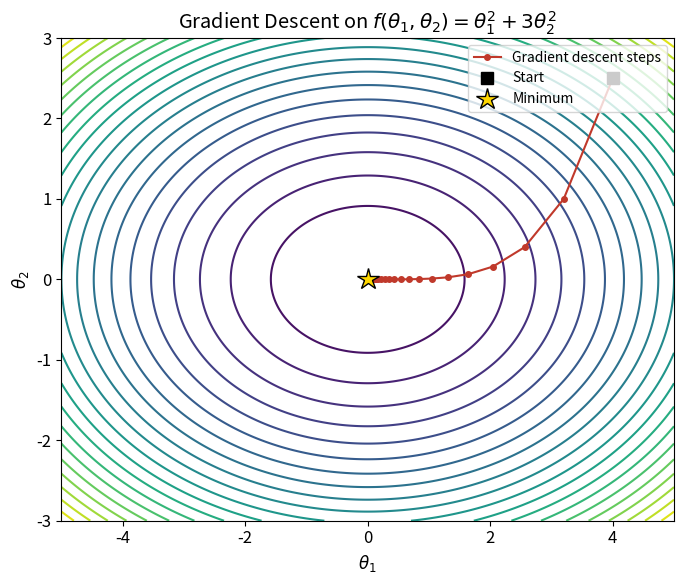

Python code for this plot: (Note: this script raises an exception after producing the figure.)
import numpy as np
import matplotlib.pyplot as plt
from mpl_toolkits.mplot3d import Axes3D

plt.rcParams.update({"font.size": 12})

def f(x, y):
    return x**2 + 3 * y**2

def grad_f(x, y):
    return np.array([2 * x, 6 * y])

pos = np.array([4.0, 2.5])
lr = 0.1
path = [pos.copy()]
for _ in range(25):
    pos = pos - lr * grad_f(*pos)
    path.append(pos.copy())
path = np.array(path)

x = np.linspace(-5, 5, 300)
y = np.linspace(-3, 3, 300)
X, Y = np.meshgrid(x, y)
Z = f(X, Y)

fig, ax = plt.subplots(figsize=(7, 6))
cs = ax.contour(X, Y, Z, levels=20, cmap="viridis")
ax.plot(path[:, 0], path[:, 1], "o-", color="#C0392B", markersize=4,
        linewidth=1.5, label="Gradient descent steps")
ax.plot(path[0, 0], path[0, 1], "s", color="black", markersize=8, label="Start")
ax.plot(0, 0, "*", color="gold", markersize=16, markeredgecolor="black", label="Minimum")
ax.set_xlabel("$\\theta_1$")
ax.set_ylabel("$\\theta_2$")
ax.set_title("Gradient Descent on $f(\\theta_1,\\theta_2) = \\theta_1^2 + 3\\theta_2^2$")
ax.legend(loc="upper right", fontsize=10)
plt.tight_layout()
plt.savefig("figures/gradient_descent_contour.png", dpi=200, bbox_inches="tight")
plt.close()
print("saved gradient_descent_contour.png")

fig = plt.figure(figsize=(8, 6))
ax = fig.add_subplot(111, projection="3d")
surf = ax.plot_surface(X, Y, Z, cmap="viridis", alpha=0.85, linewidth=0, antialiased=True)
ax.plot(path[:, 0], path[:, 1], f(path[:, 0], path[:, 1]) + 0.5,
        color="#C0392B", linewidth=2.5, marker="o", markersize=3, label="GD trajectory")
ax.set_xlabel("$\\theta_1$")
ax.set_ylabel("$\\theta_2$")
ax.set_zlabel("$J(\\theta)$")
ax.set_title("Loss Surface and Descent Trajectory")
ax.view_init(elev=35, azim=-60)
plt.tight_layout()
plt.savefig("figures/loss_surface_3d.png", dpi=200, bbox_inches="tight")
plt.close()
print("saved loss_surface_3d.png")
